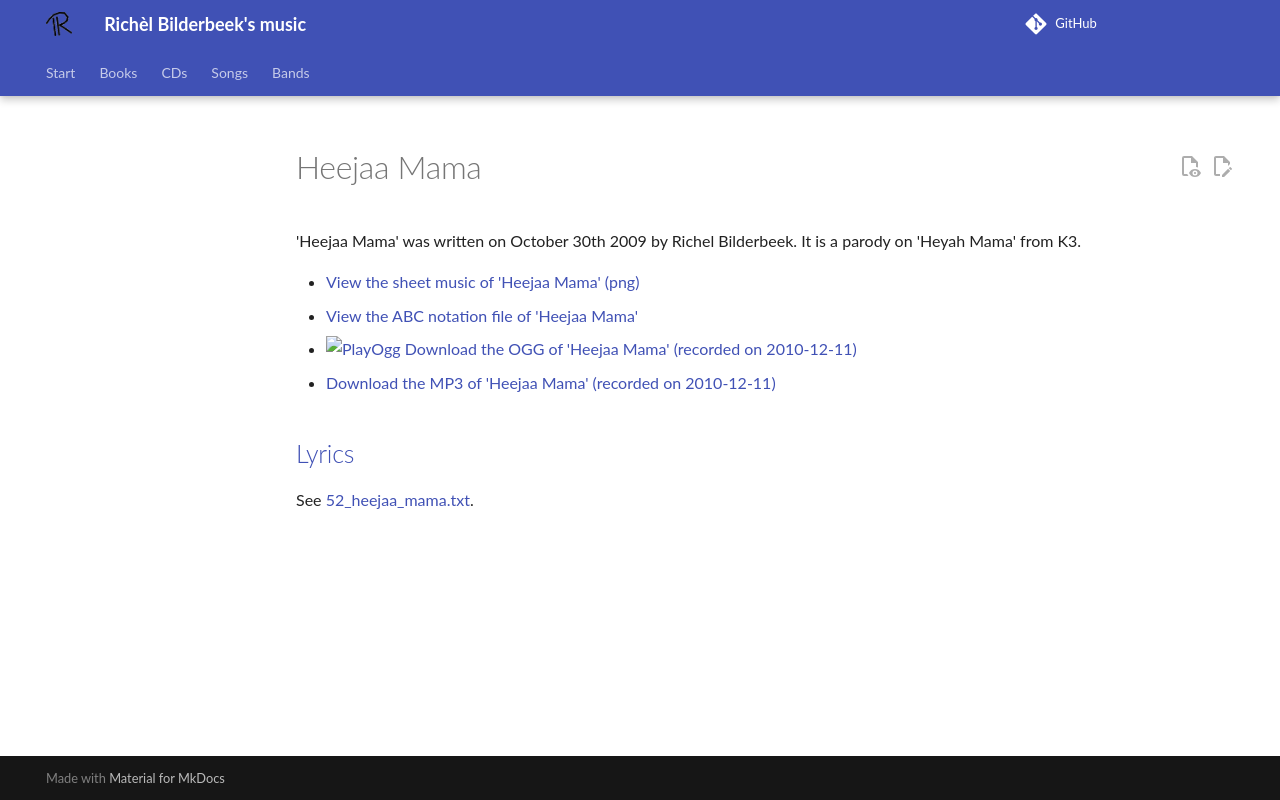

repository: richelbilderbeek/music · page: songs/52_heejaa_mama/index.html · generator: mkdocs

# Heejaa Mama

'Heejaa Mama' was written on October 30th 2009 by Richel Bilderbeek.
It is a parody on 'Heyah Mama' from K3.

- [View the sheet music of 'Heejaa Mama' (png)](52_heejaa_mama.png)
- [View the ABC notation file of 'Heejaa Mama'](52_heejaa_mama.abc)
- [![PlayOgg](http://static.fsf.org/playogg/Play_ogg_80x15.png "I support PlayOgg!")](http://playogg.org)
  [Download the OGG of 'Heejaa Mama' (recorded on 2010-12-11)](http://www.richelbilderbeek.nl/CD07_HeejaaMama20101211.ogg)
- [Download the MP3 of 'Heejaa Mama' (recorded on 2010-12-11)](http://www.richelbilderbeek.nl/CD07_HeejaaMama20101211.mp3)

## [Lyrics](52_heejaa_mama.txt)

See [52_heejaa_mama.txt](52_heejaa_mama.txt).
